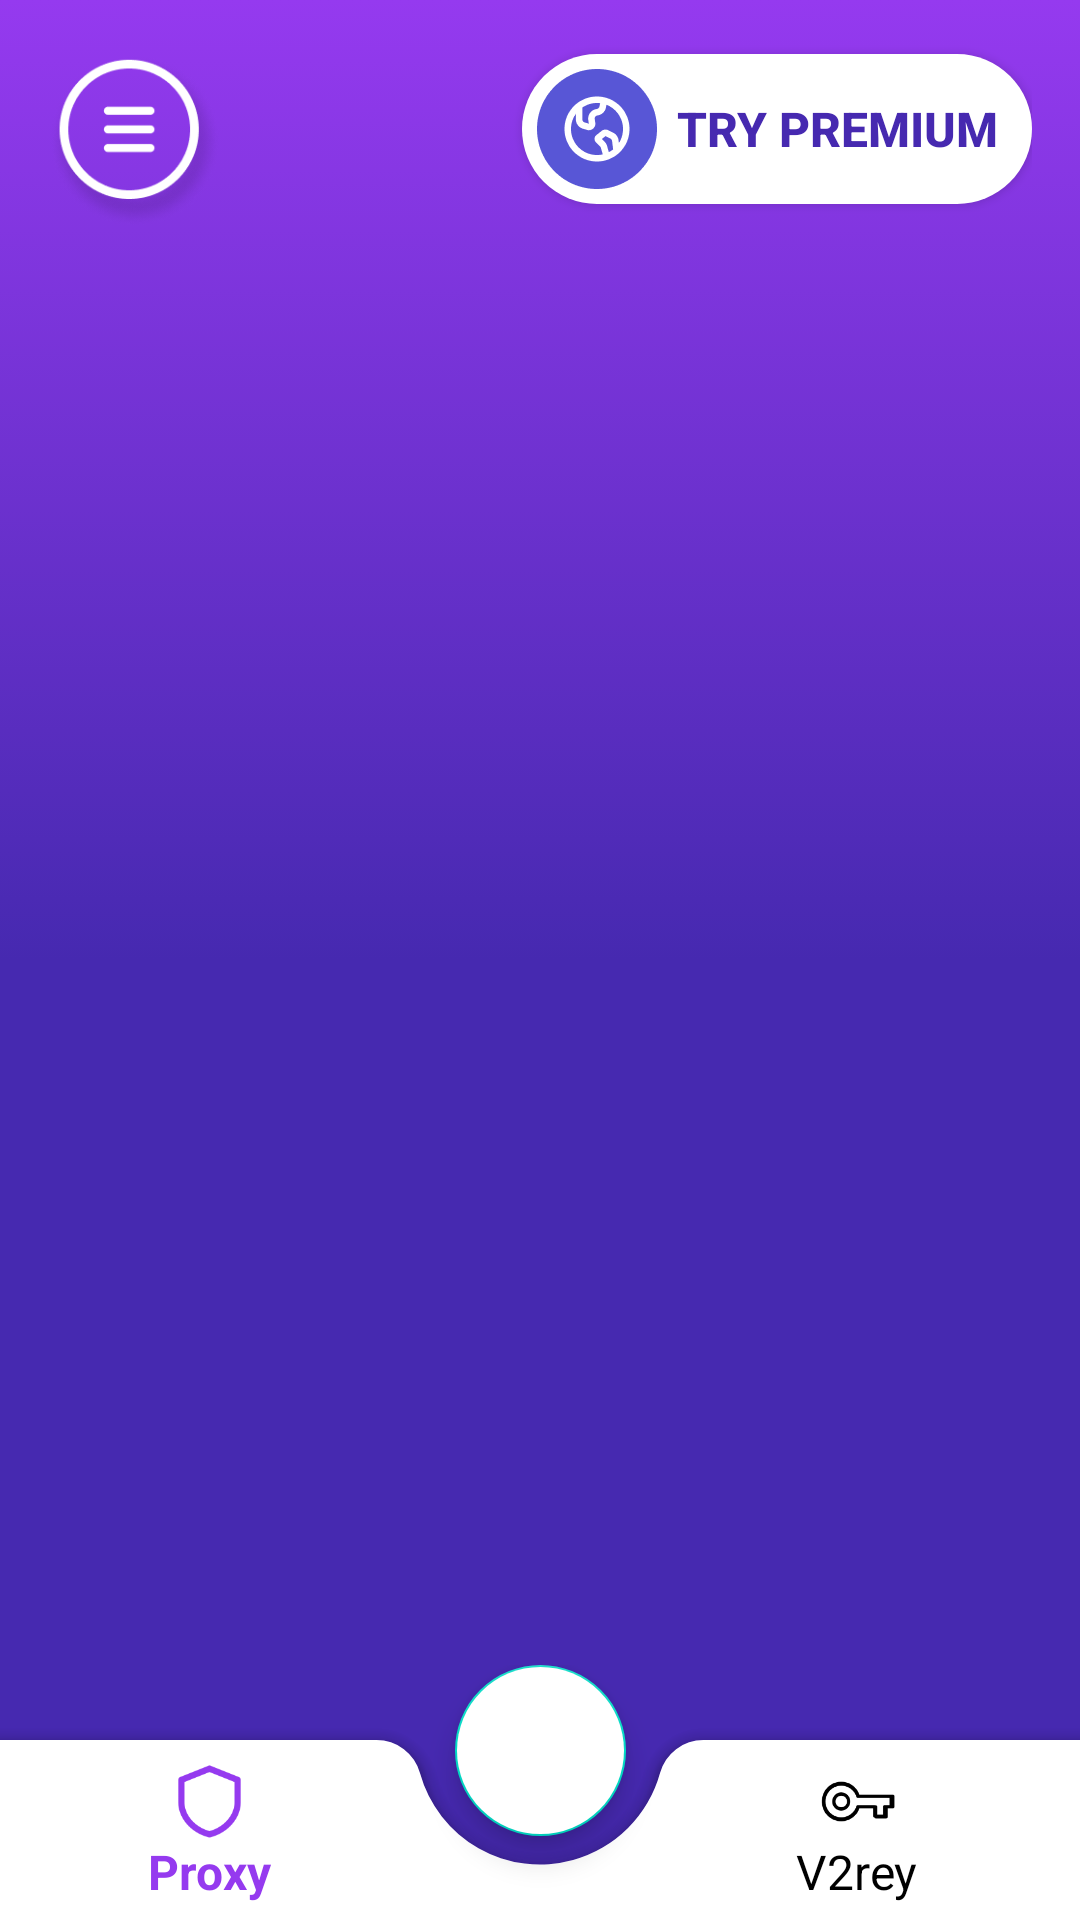

Here is an Android app screen rendered from its layout file. Give the layout XML and the strings, colors and styles it references.
<!-- AndroidManifest.xml: application theme Theme.MTPorxy -->
<!-- res/layout/activity_main.xml -->
<?xml version="1.0" encoding="utf-8"?>
<androidx.drawerlayout.widget.DrawerLayout
    xmlns:android="http://schemas.android.com/apk/res/android"
    xmlns:app="http://schemas.android.com/apk/res-auto"
    xmlns:tools="http://schemas.android.com/tools"
    android:layout_width="match_parent"
    android:layout_height="match_parent"
    android:background="@drawable/backgrand_main"
    android:id="@+id/drawer_layout"
    tools:context=".MainActivity">

    <androidx.constraintlayout.widget.ConstraintLayout
        android:layout_width="match_parent"
        android:layout_height="match_parent">

        <androidx.constraintlayout.widget.ConstraintLayout
            android:id="@+id/constraintLayout"
            android:layout_width="match_parent"
            android:layout_height="78dp"
            android:layout_marginStart="16dp"
            android:layout_marginEnd="16dp"
            app:layout_constraintEnd_toEndOf="parent"
            app:layout_constraintStart_toStartOf="parent"
            app:layout_constraintTop_toTopOf="parent">

            <androidx.appcompat.widget.AppCompatButton
                android:id="@+id/appCompatButton"
                android:layout_width="58dp"
                android:layout_height="58dp"
                android:layout_marginTop="16dp"
                android:background="@drawable/aagroup"
                android:text=""
                app:layout_constraintBottom_toBottomOf="parent"
                app:layout_constraintStart_toStartOf="parent"
                app:layout_constraintTop_toTopOf="parent" />


            <androidx.appcompat.widget.AppCompatButton
                android:layout_width="170dp"
                android:layout_height="50dp"
                android:layout_marginTop="8dp"
                android:background="@drawable/backgrand_button_premium"
                android:drawableLeft="@drawable/aaaagroup"
                android:paddingLeft="5dp"
                android:paddingRight="5dp"
                android:text="Try Premium"
                android:textColor="@color/pre1"
                android:contentDescription=" "
                android:textSize="16sp"
                android:textStyle="bold"
                app:layout_constraintBottom_toBottomOf="parent"
                app:layout_constraintEnd_toEndOf="parent"
                app:layout_constraintTop_toTopOf="parent" />
        </androidx.constraintlayout.widget.ConstraintLayout>

        <FrameLayout
            android:id="@+id/frameLayout"
            android:layout_width="match_parent"
            android:layout_height="0dp"
            android:layout_marginTop="10dp"
            app:layout_constraintBottom_toBottomOf="parent"
            app:layout_constraintEnd_toEndOf="parent"
            app:layout_constraintStart_toStartOf="parent"
            app:layout_constraintTop_toBottomOf="@+id/constraintLayout" />

        <androidx.coordinatorlayout.widget.CoordinatorLayout
            android:id="@+id/coordinatorLayout"
            android:layout_width="match_parent"
            android:layout_height="85dp"
            android:background="@color/birang"
            app:layout_constraintBottom_toBottomOf="parent"
            app:layout_constraintEnd_toEndOf="parent"
            app:layout_constraintStart_toStartOf="parent">

            <com.google.android.material.bottomappbar.BottomAppBar
                android:id="@+id/bottomAppBar"
                android:layout_width="match_parent"
                android:layout_height="60dp"
                android:layout_gravity="bottom"
                android:background="@drawable/backgrand_button_premium"
                android:fadingEdge="horizontal"
                app:fabAlignmentMode="center"
                app:fabAnchorMode="cradle"
                app:fabCradleMargin="13dp"
                app:fabCradleRoundedCornerRadius="15dp"
                app:fabCradleVerticalOffset="0dp">

                <com.google.android.material.bottomnavigation.BottomNavigationView
                    android:id="@+id/navigation_bar_main"
                    android:layout_width="match_parent"
                    android:layout_height="match_parent"
                    android:layout_marginEnd="20dp"
                    android:background="@android:color/transparent"
                    app:elevation="0dp"
                    app:itemIconSize="25dp"
                    app:itemIconTint="@color/bottom_nav_item_color"
                    app:itemTextAppearanceActive="@style/BottomNavTextAppearance"
                    app:itemTextAppearanceInactive="@style/BottomNavTextAppearance"
                    app:itemTextColor="@color/bottom_nav_item_color"
                    app:menu="@menu/menu_main" />
            </com.google.android.material.bottomappbar.BottomAppBar>

            <com.google.android.material.floatingactionbutton.FloatingActionButton
                android:id="@+id/reflesh_bottom"
                android:layout_width="57dp"
                android:layout_height="57dp"
                android:backgroundTint="@color/white"
                android:contentDescription=" "
                android:fadeScrollbars="false"
                android:fitsSystemWindows="false"
                android:foreground="@drawable/charmrefresh"
                android:foregroundGravity="center"
                app:fabSize="auto"
                app:layout_anchor="@id/bottomAppBar"
                app:tint="@color/black" />

        </androidx.coordinatorlayout.widget.CoordinatorLayout>

    </androidx.constraintlayout.widget.ConstraintLayout>

    <com.google.android.material.navigation.NavigationView
        android:layout_width="wrap_content"
        android:layout_height="match_parent"
        android:id="@+id/navigation_view"
        android:layout_gravity="start"
        android:background="@drawable/backgrand_menu"
        app:headerLayout="@layout/viwe_sidebar_heder"
        app:itemBackground="@drawable/backgrand_menu_item"
        app:itemIconTint="@color/white"
        app:itemTextColor="@color/white"
        app:menu="@menu/menu_sidebar" />

</androidx.drawerlayout.widget.DrawerLayout>
<!-- res/layout/viwe_sidebar_heder.xml (included above) -->
<?xml version="1.0" encoding="utf-8"?>
<androidx.constraintlayout.widget.ConstraintLayout xmlns:android="http://schemas.android.com/apk/res/android"
    xmlns:app="http://schemas.android.com/apk/res-auto"
    xmlns:tools="http://schemas.android.com/tools"
    android:layout_width="match_parent"
    android:layout_height="200dp"
    android:background="@color/birang">

    <ImageView
        android:id="@+id/imageView6"
        android:layout_width="wrap_content"
        android:layout_height="wrap_content"
        app:layout_constraintBottom_toBottomOf="parent"
        app:layout_constraintEnd_toEndOf="parent"
        app:layout_constraintStart_toStartOf="parent"
        app:layout_constraintTop_toTopOf="parent"
        app:srcCompat="@drawable/alogo" />
</androidx.constraintlayout.widget.ConstraintLayout>
<!-- resources referenced by this layout -->
<resources>
  <color name="birang">#00009DFF</color>
  <color name="black">#FF000000</color>
  <color name="pre1">#4629B0</color>
  <color name="white">#FFFFFFFF</color>
  <!-- drawable aaaagroup: png bitmap (drawable-hdpi, 2228 bytes) -->
  <!-- drawable aagroup: png bitmap (drawable-hdpi, 4955 bytes) -->
  <!-- drawable alogo: png bitmap (drawable-hdpi, 103128 bytes) -->
  <!-- drawable backgrand_button_premium (drawable) -->
  <shape xmlns:android="http://schemas.android.com/apk/res/android">
      <solid android:color="@color/white" />
      <corners android:radius="50dp" /> 
  </shape>
  <!-- drawable backgrand_main (drawable) -->
  <?xml version="1.0" encoding="utf-8"?>
  <selector xmlns:android="http://schemas.android.com/apk/res/android">
  <item>
      <shape android:shape="rectangle">
          <gradient android:startColor="@color/pre" android:endColor="@color/pre1" android:centerColor="@color/pre1" android:angle="-45"  />
      </shape>
  </item>
  </selector>
  <!-- drawable backgrand_menu (drawable) -->
  <?xml version="1.0" encoding="utf-8"?>
  <selector xmlns:android="http://schemas.android.com/apk/res/android">
      <item>
          <shape android:shape="rectangle">
              <gradient android:startColor="@color/pre" android:endColor="@color/pre1"  android:angle="90"  />
          </shape>
      </item>
  </selector>
  <!-- drawable backgrand_menu_item (drawable) -->
  <layer-list xmlns:android="http://schemas.android.com/apk/res/android">
      <item>
          <shape android:shape="rectangle">
              <solid android:color="@color/birang"/>
          </shape>
      </item>
      <item android:top="0dp" android:bottom="60dp">
          <shape android:shape="rectangle">
              <solid android:color="@color/white"/>
              <size android:height="2dp" />
          </shape>
      </item>
  </layer-list>
  <!-- drawable charmrefresh: png bitmap (drawable-hdpi, 1576 bytes) -->
  <style name="BottomNavTextAppearance" parent="TextAppearance.AppCompat.Caption">
          <item name="android:textSize">16sp</item> 
      </style>
  <style name="Theme.MTPorxy" parent="Theme.MaterialComponents.DayNight.NoActionBar">
          
          <item name="colorPrimary">@color/purple_500</item>
          <item name="colorPrimaryVariant">@color/purple_700</item>
          <item name="colorOnPrimary">@color/white</item>
          
          <item name="colorSecondary">@color/teal_200</item>
          <item name="colorSecondaryVariant">@color/teal_700</item>
          <item name="colorOnSecondary">@color/black</item>
          
          <item name="android:statusBarColor">?attr/colorPrimaryVariant</item>
          
      </style>
  <color name="pre">#953AEF</color>
  <color name="purple_500">@color/pre</color>
  <color name="purple_700">@color/pre</color>
  <color name="teal_200">#FF03DAC5</color>
  <color name="teal_700">#FF018786</color>
</resources>
